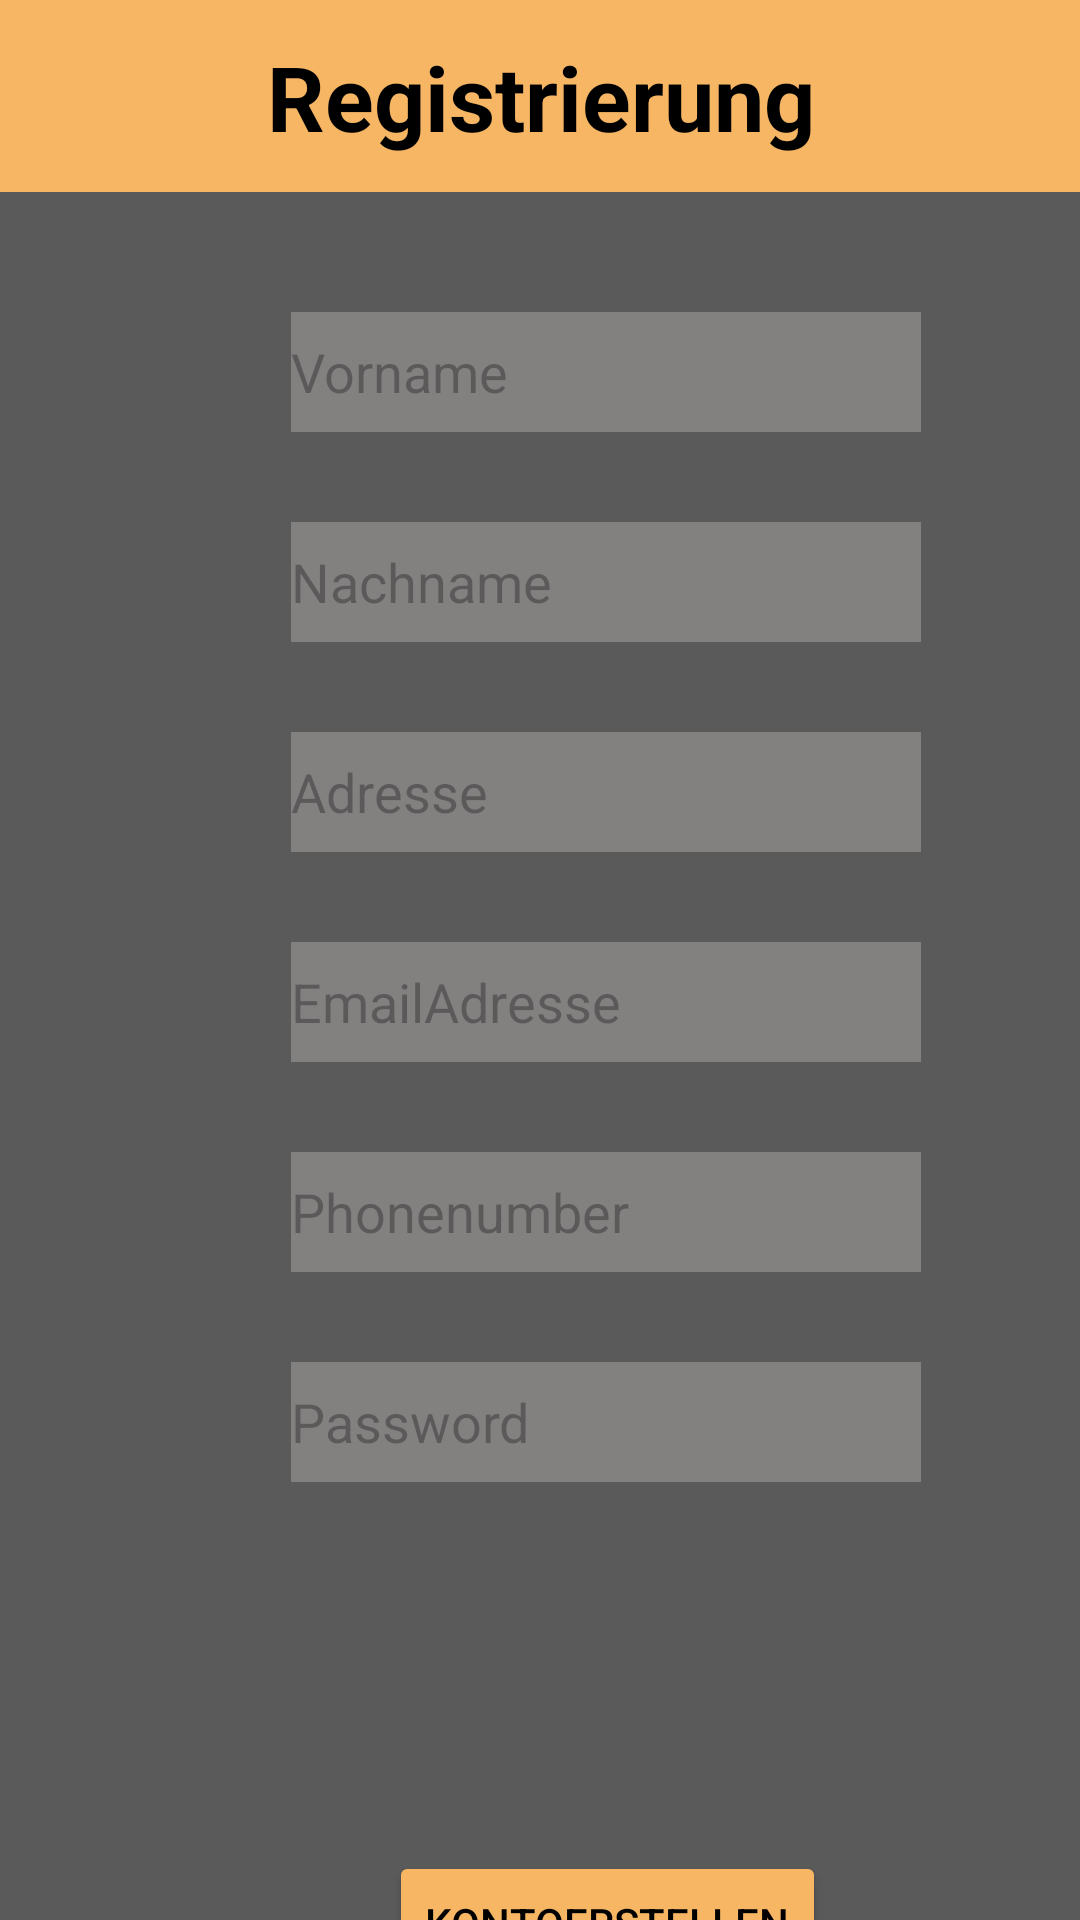

This screen was rendered from an Android layout file. Write that file and the resources it references.
<!-- AndroidManifest.xml: application theme Theme.AbschlussAufgabe -->
<!-- res/layout/fragment_registrierung.xml -->
<?xml version="1.0" encoding="utf-8"?>
<layout xmlns:android="http://schemas.android.com/apk/res/android"
    xmlns:app="http://schemas.android.com/apk/res-auto"
    xmlns:tools="http://schemas.android.com/tools">

    <data>

    </data>

    <androidx.constraintlayout.widget.ConstraintLayout
        android:id="@+id/frameLayout2"
        android:layout_width="match_parent"
        android:layout_height="match_parent"
        android:background="@color/background"
        tools:context=".ui.RegistrierungFragment">

        <androidx.appcompat.widget.Toolbar
            android:id="@+id/toolbar2"
            android:layout_width="409dp"
            android:layout_height="wrap_content"
            android:background="@color/button"
            android:minHeight="?attr/actionBarSize"
            android:theme="?attr/actionBarTheme"
            app:layout_constraintEnd_toEndOf="parent"
            app:layout_constraintStart_toStartOf="parent"
            app:layout_constraintTop_toTopOf="parent" />

        <TextView
            android:id="@+id/textView3"
            android:layout_width="wrap_content"
            android:layout_height="wrap_content"
            android:text="@string/registrierung"
            android:textStyle="bold"
            android:textSize="30sp"
            android:textColor="@color/black"
            app:layout_constraintBottom_toBottomOf="@+id/toolbar2"
            app:layout_constraintEnd_toEndOf="@+id/toolbar2"
            app:layout_constraintStart_toStartOf="@+id/toolbar2"
            app:layout_constraintTop_toTopOf="@+id/toolbar2" />

        <androidx.constraintlayout.widget.ConstraintLayout
            android:layout_width="405dp"
            android:layout_height="661dp"
            app:layout_constraintBottom_toBottomOf="parent"
            app:layout_constraintEnd_toEndOf="parent"
            app:layout_constraintHorizontal_bias="0.0"
            app:layout_constraintStart_toStartOf="parent"
            app:layout_constraintTop_toBottomOf="@+id/toolbar2"
            app:layout_constraintVertical_bias="0.0">

            <EditText
                android:id="@+id/editText_Vorname"
                android:layout_width="wrap_content"
                android:layout_height="40dp"
                android:layout_marginTop="40dp"
                android:background="@color/reg_background"
                android:ems="10"
                android:hint="Vorname"
                android:inputType="text|textAutoComplete"
                app:layout_constraintEnd_toEndOf="parent"
                app:layout_constraintHorizontal_bias="0.497"
                app:layout_constraintStart_toStartOf="parent"
                app:layout_constraintTop_toTopOf="parent" />

            <EditText
                android:id="@+id/editText_nachname"
                android:layout_width="wrap_content"
                android:layout_height="40dp"
                android:layout_marginTop="30dp"
                android:background="@color/reg_background"
                android:ems="10"
                android:hint="Nachname"
                android:inputType="text"
                app:layout_constraintEnd_toEndOf="@+id/editText_Vorname"
                app:layout_constraintHorizontal_bias="0.0"
                app:layout_constraintStart_toStartOf="@+id/editText_Vorname"
                app:layout_constraintTop_toBottomOf="@+id/editText_Vorname" />

            <EditText
                android:id="@+id/editTextTextPostalAddress2"
                android:layout_width="wrap_content"
                android:layout_height="40dp"
                android:layout_marginTop="30dp"
                android:background="@color/reg_background"
                android:ems="10"
                android:hint="Adresse"
                android:inputType="textPostalAddress"
                app:layout_constraintEnd_toEndOf="@+id/editText_nachname"
                app:layout_constraintStart_toStartOf="@+id/editText_nachname"
                app:layout_constraintTop_toBottomOf="@+id/editText_nachname" />

            <EditText
                android:id="@+id/editTextTextEmailAddress"
                android:layout_width="wrap_content"
                android:layout_height="40dp"
                android:layout_marginTop="30dp"
                android:background="@color/reg_background"
                android:ems="10"
                android:hint="EmailAdresse"
                android:inputType="textEmailAddress"
                app:layout_constraintEnd_toEndOf="@+id/editTextTextPostalAddress2"
                app:layout_constraintStart_toStartOf="@+id/editTextTextPostalAddress2"
                app:layout_constraintTop_toBottomOf="@+id/editTextTextPostalAddress2" />

            <EditText
                android:id="@+id/editTextPhone"
                android:layout_width="wrap_content"
                android:layout_height="40dp"
                android:layout_marginTop="30dp"
                android:background="@color/reg_background"
                android:ems="10"
                android:hint="Phonenumber"
                android:inputType="phone"
                app:layout_constraintEnd_toEndOf="@+id/editTextTextEmailAddress"
                app:layout_constraintStart_toStartOf="@+id/editTextTextEmailAddress"
                app:layout_constraintTop_toBottomOf="@+id/editTextTextEmailAddress" />

            <Button
                android:id="@+id/btn_konterstellen"
                android:layout_width="wrap_content"
                android:layout_height="wrap_content"
                android:layout_marginBottom="60dp"
                android:backgroundTint="@color/button"
                android:text="Kontoerstellen"
                android:textColor="@color/black"
                app:layout_constraintBottom_toBottomOf="parent"
                app:layout_constraintEnd_toEndOf="parent"
                app:layout_constraintStart_toStartOf="parent" />

            <EditText
                android:id="@+id/editTextTextPassword"
                android:layout_width="wrap_content"
                android:layout_height="40dp"
                android:layout_marginTop="30dp"
                android:background="@color/reg_background"
                android:ems="10"
                android:inputType="textPassword"
                android:hint="Password"
                app:layout_constraintEnd_toEndOf="@+id/editTextPhone"
                app:layout_constraintStart_toStartOf="@+id/editTextPhone"
                app:layout_constraintTop_toBottomOf="@+id/editTextPhone" />

        </androidx.constraintlayout.widget.ConstraintLayout>

    </androidx.constraintlayout.widget.ConstraintLayout>
</layout>
<!-- resources referenced by this layout -->
<resources>
  <color name="background">#5B5A5A</color>
  <color name="black">#FF000000</color>
  <color name="button">#F6B664</color>
  <color name="reg_background">#838080</color>
  <string name="registrierung">Registrierung</string>
  <style name="Theme.AbschlussAufgabe" parent="Base.Theme.AbschlussAufgabe" />
  <style name="Base.Theme.AbschlussAufgabe" parent="Theme.Material3.DayNight.NoActionBar">
          
          
          <item name="android:windowTranslucentStatus">true</item>
          <item name="android:windowTranslucentNavigation">true</item>
      </style>
</resources>
